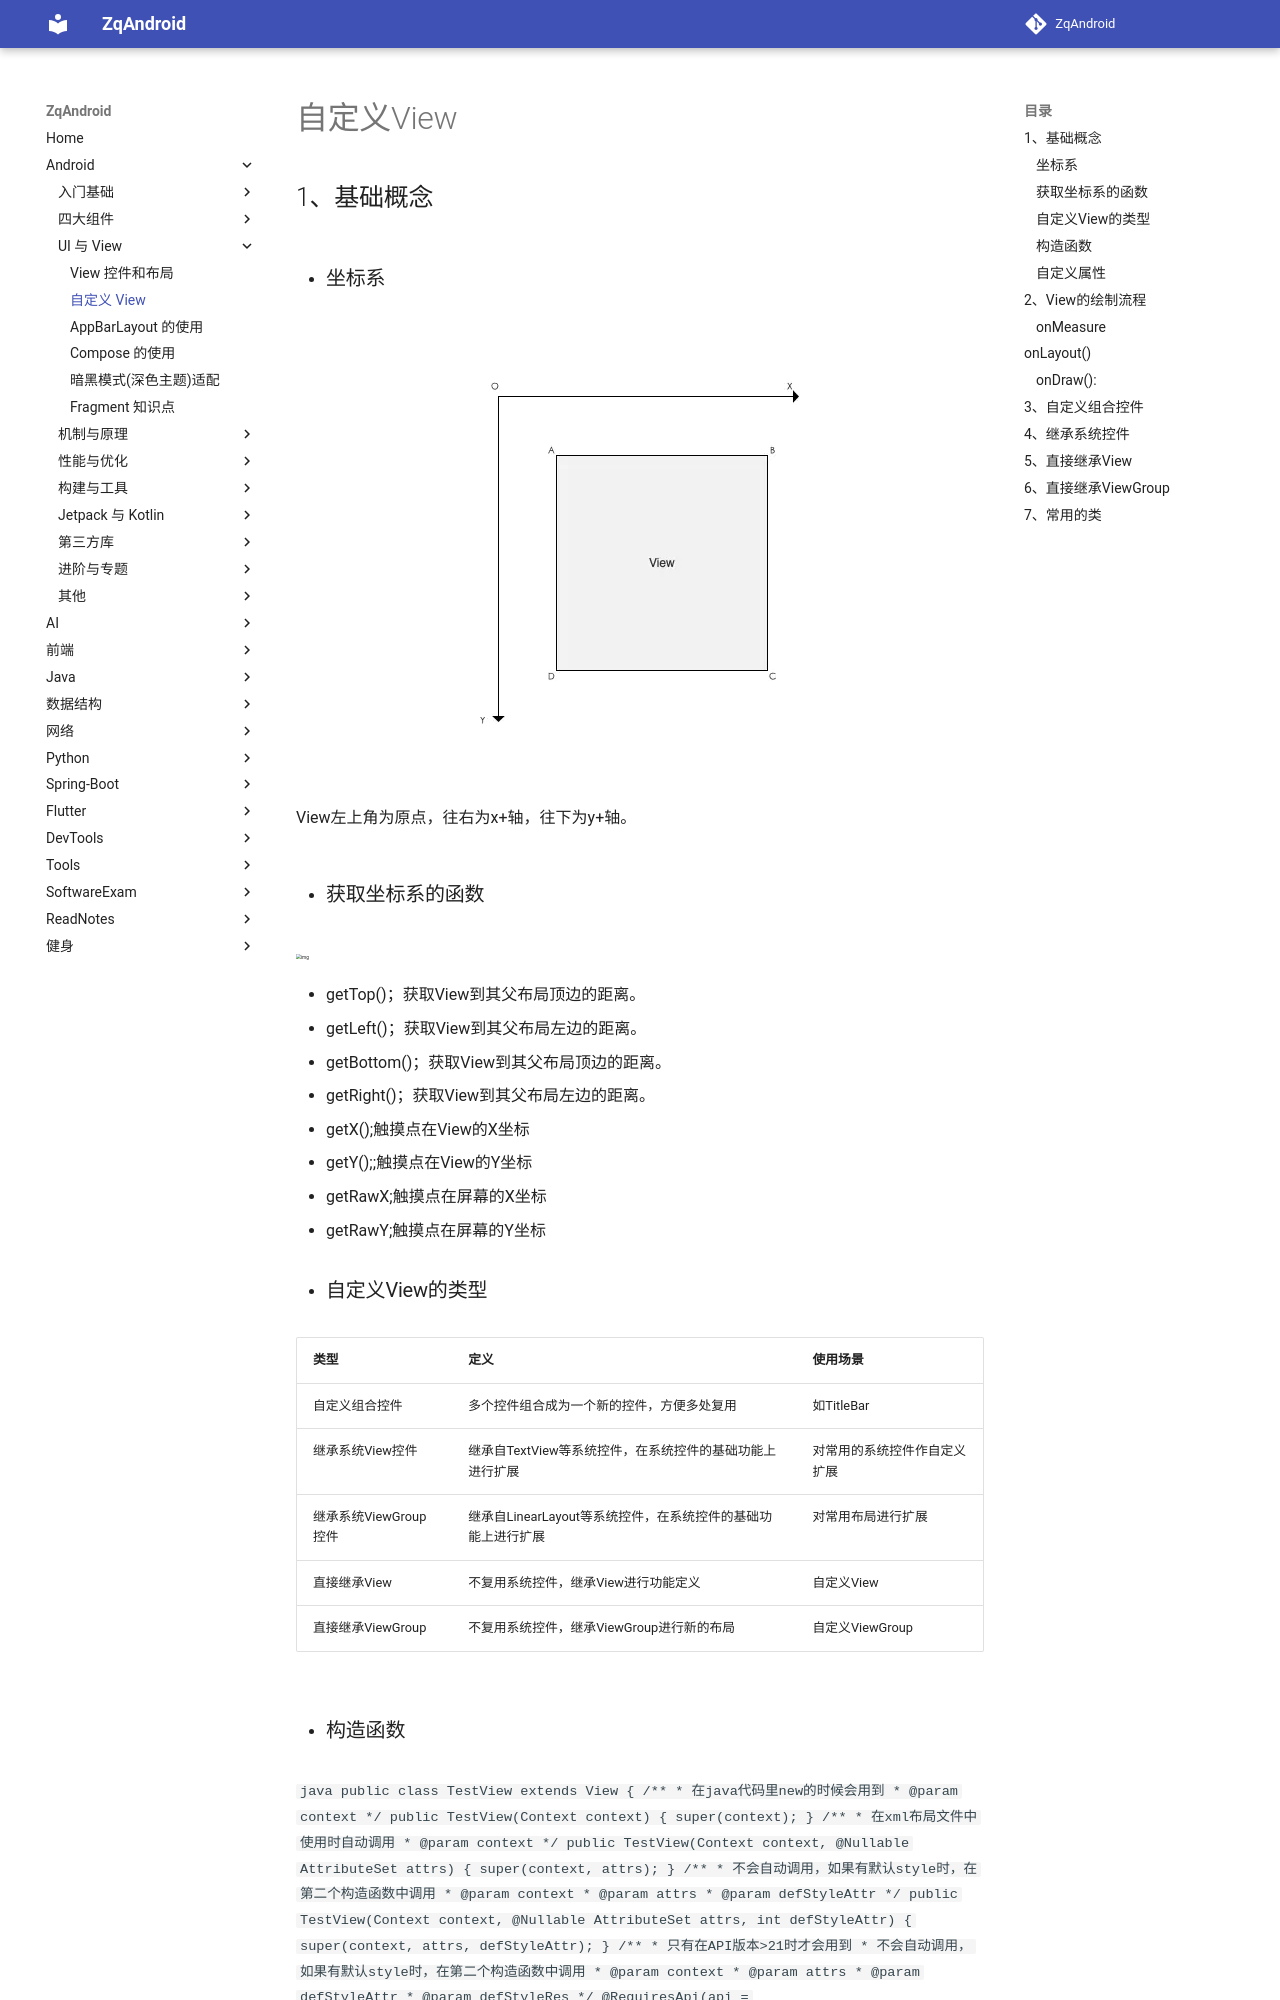

repository: zqLrr/ZqAndroid · page: Android/32自定义View/index.html · generator: mkdocs

# 自定义View 

## 1、基础概念

* ### 坐标系

  ![img](自定义View.assets/webp-20210929113407061-2886451.png)

  View左上角为原点，往右为x+轴，往下为y+轴。

* ### 获取坐标系的函数

  <img src="自定义View.assets/webp-20210929113605432-2886567.png" alt="img" style="zoom:30%;" />

  * getTop()；获取View到其父布局顶边的距离。
  * getLeft()；获取View到其父布局左边的距离。
  * getBottom()；获取View到其父布局顶边的距离。
  * getRight()；获取View到其父布局左边的距离。
  * getX();触摸点在View的X坐标
  * getY();;触摸点在View的Y坐标
  * getRawX;触摸点在屏幕的X坐标
  * getRawY;触摸点在屏幕的Y坐标

* ### 自定义View的类型

  | 类型                  | 定义                                                         | 使用场景                     |
  | --------------------- | ------------------------------------------------------------ | ---------------------------- |
  | 自定义组合控件        | 多个控件组合成为一个新的控件，方便多处复用                   | 如TitleBar                   |
  | 继承系统View控件      | 继承自TextView等系统控件，在系统控件的基础功能上进行扩展     | 对常用的系统控件作自定义扩展 |
  | 继承系统ViewGroup控件 | 继承自LinearLayout等系统控件，在系统控件的基础功能上进行扩展 | 对常用布局进行扩展           |
  | 直接继承View          | 不复用系统控件，继承View进行功能定义                         | 自定义View                   |
  | 直接继承ViewGroup     | 不复用系统控件，继承ViewGroup进行新的布局                    | 自定义ViewGroup              |

* ### 构造函数

  ```java
  public class TestView extends View {
      /**
       * 在java代码里new的时候会用到
       * @param context
       */
      public TestView(Context context) {
          super(context);
      }
      /**
       * 在xml布局文件中使用时自动调用
       * @param context
       */
      public TestView(Context context, @Nullable AttributeSet attrs) {
          super(context, attrs);
      }
      /**
       * 不会自动调用，如果有默认style时，在第二个构造函数中调用
       * @param context
       * @param attrs
       * @param defStyleAttr
       */
      public TestView(Context context, @Nullable AttributeSet attrs, int defStyleAttr) {
          super(context, attrs, defStyleAttr);
      }
      /**
       * 只有在API版本>21时才会用到
       * 不会自动调用，如果有默认style时，在第二个构造函数中调用
       * @param context
       * @param attrs
       * @param defStyleAttr
       * @param defStyleRes
       */
      @RequiresApi(api = Build.VERSION_CODES.LOLLIPOP)
      public TestView(Context context, @Nullable AttributeSet attrs, int defStyleAttr, int defStyleRes) {
          super(context, attrs, defStyleAttr, defStyleRes);
      }
  }
  ```

  在实际开发中，要实现所有的构造函数。

  * 第一个构造函数：初始化时会自动调用
  * 第二个构造函数：xml自定义时会调用
  * 第三个、第四个构造函数：不会自动调用，但可以通过第二个构造函数this调用

* ### 自定义属性

  自定义属性是在自定义View时必须的组成成分，我们平时所写的`android:XXXXX`是控件自带的系统属性，本质上是系统自定义的属性，如果我们想自己写的自定义View也可以通过这样的形式，添加一些功能公休，自定义属性可以完成这些想法。

  自定义属性实现步骤：

  * 自定义一个View 
  * 编写values/attrs.xml，在其中编写styleable和item等标签元素
  * 在View的构造方法中通过TypedArray获取
  * 在View中处理获取到的自定义属性
  * 在布局文件中View使用自定义的属性（注意namespace）

  实例说明：

  * 自定义View

   ```java
   public class MyTextView extends View
   ```

  * 编写attrs.xml文件

  ```java
   <?xml version="1.0" encoding="utf-8"?>
      <resources>
          <declare-styleable name="test">
              <attr name="text" format="string" />
              <attr name="testAttr" format="integer" />
          </declare-styleable>
      </resources>
  ```

  * 在View的构造函数获取并处理
